The GitHub repository chaseez/bacteria-identification contains a labelled image folder "data" with 2 categories: negative, positive. Examples follow, each with its label.

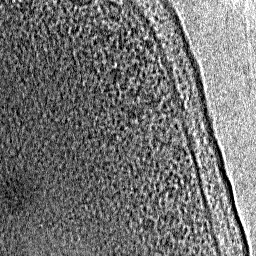
Label: negative

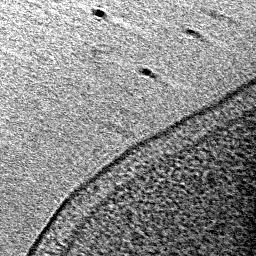
Label: negative

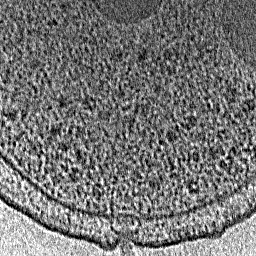
Label: positive

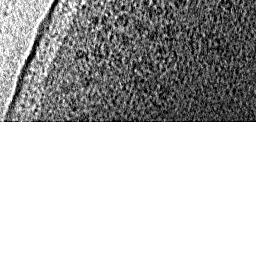
Label: negative

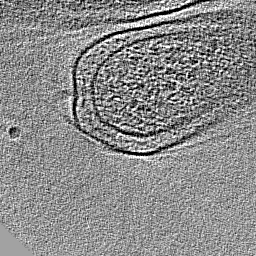
Label: positive

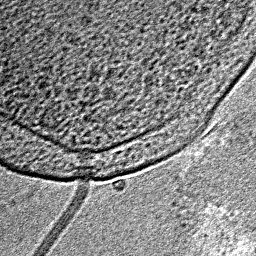
Label: positive
